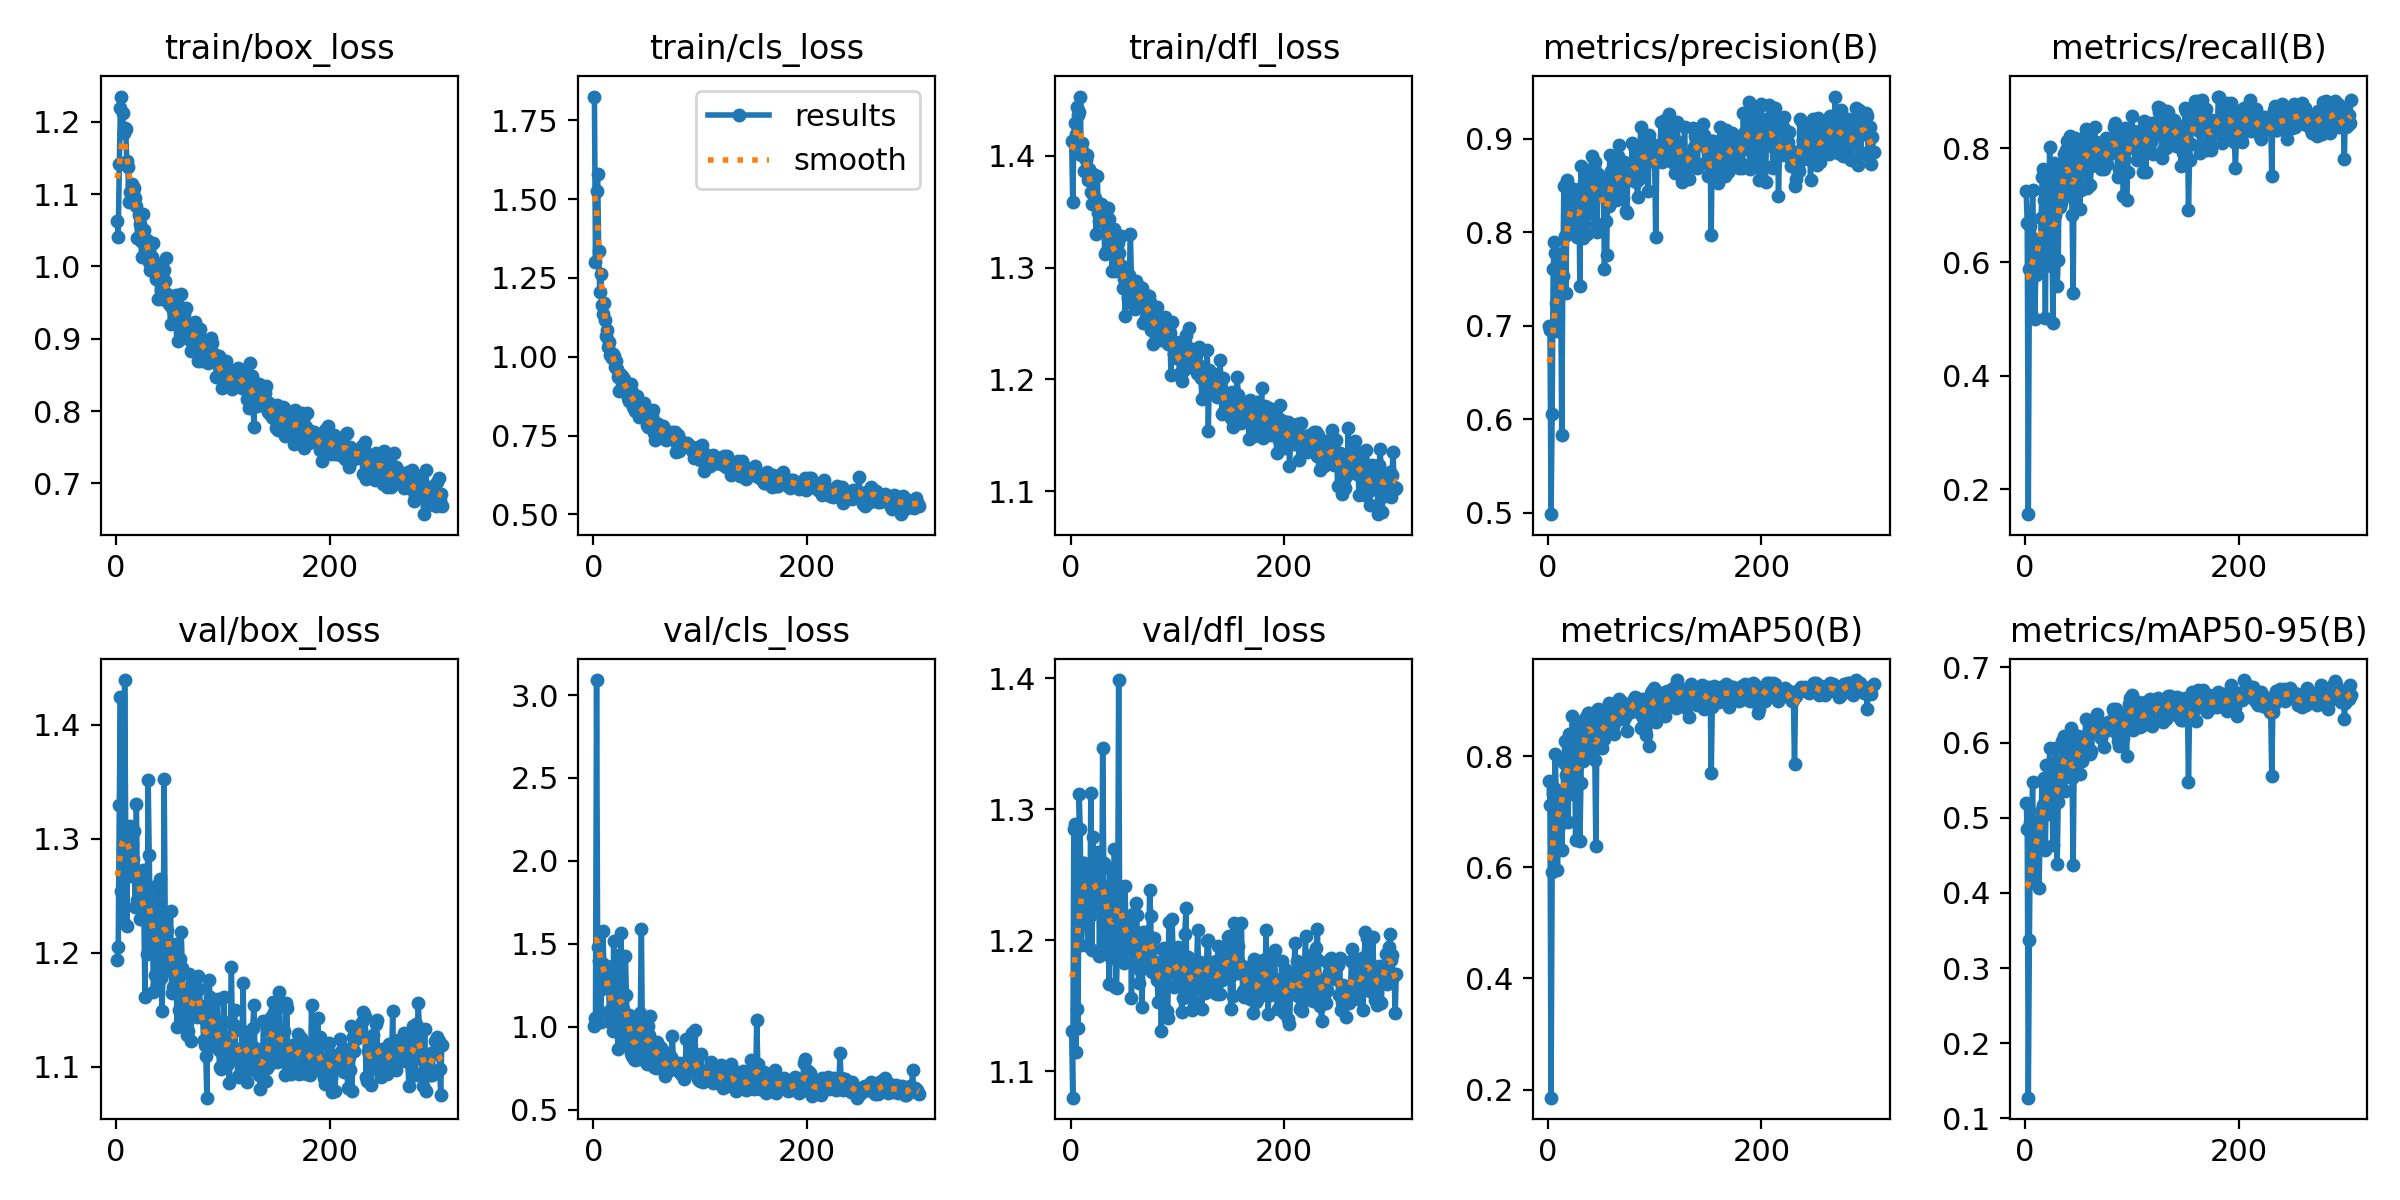

The data file committed next to this chart (first rows):
epoch, time, train/box_loss, train/cls_loss, train/dfl_loss, metrics/precision(B), metrics/recall(B), metrics/mAP50(B), metrics/mAP50-95(B), val/box_loss, val/cls_loss, val/dfl_loss, lr/pg0, lr/pg1, lr/pg2
1, 32.91, 1.063, 1.825, 1.413, 0.7003, 0.7242, 0.7551, 0.5197, 1.193, 1.006, 1.131, 0.003307, 0.003307, 0.003307
2, 65.55, 1.04, 1.301, 1.358, 0.6956, 0.6684, 0.7123, 0.4848, 1.205, 1.052, 1.08, 0.006634, 0.006634, 0.006634
3, 98.27, 1.141, 1.524, 1.411, 0.4987, 0.156, 0.1856, 0.1275, 1.33, 3.091, 1.285, 0.009954, 0.009954, 0.009954
4, 131.4, 1.219, 1.581, 1.43, 0.6063, 0.5877, 0.5912, 0.3372, 1.424, 1.482, 1.289, 0.00997, 0.00997, 0.00997
5, 164.7, 1.235, 1.335, 1.419, 0.7604, 0.663, 0.7324, 0.4941, 1.254, 1.394, 1.115, 0.00996, 0.00996, 0.00996
6, 197.8, 1.212, 1.204, 1.444, 0.7896, 0.61, 0.7422, 0.4838, 1.281, 1.219, 1.148, 0.00995, 0.00995, 0.00995
7, 230.9, 1.185, 1.263, 1.436, 0.7782, 0.727, 0.8038, 0.5471, 1.226, 1.029, 1.133, 0.009941, 0.009941, 0.009941
8, 264.2, 1.192, 1.165, 1.439, 0.7248, 0.6407, 0.6981, 0.4397, 1.439, 1.386, 1.312, 0.009931, 0.009931, 0.009931
9, 297.4, 1.19, 1.136, 1.453, 0.6942, 0.4995, 0.5959, 0.4125, 1.306, 1.578, 1.285, 0.009921, 0.009921, 0.009921
10, 330.6, 1.145, 1.172, 1.401, 0.7379, 0.5766, 0.6746, 0.4705, 1.223, 1.303, 1.197, 0.009911, 0.009911, 0.009911
11, 363.8, 1.137, 1.116, 1.411, 0.7764, 0.6288, 0.7262, 0.4938, 1.293, 1.308, 1.218, 0.009901, 0.009901, 0.009901
12, 397, 1.089, 1.065, 1.404, 0.7479, 0.6267, 0.7277, 0.4871, 1.297, 1.362, 1.259, 0.009891, 0.009891, 0.009891
13, 430.2, 1.103, 1.085, 1.386, 0.5829, 0.6072, 0.631, 0.4066, 1.311, 1.366, 1.259, 0.009881, 0.009881, 0.009881
14, 463.5, 1.104, 1.031, 1.396, 0.7537, 0.5933, 0.7055, 0.4721, 1.268, 1.298, 1.258, 0.009871, 0.009871, 0.009871
15, 496.7, 1.114, 1.047, 1.401, 0.8497, 0.6769, 0.7876, 0.5097, 1.295, 1.097, 1.244, 0.009861, 0.009861, 0.009861
16, 529.9, 1.102, 1.005, 1.379, 0.7966, 0.7493, 0.8276, 0.5484, 1.282, 1.027, 1.196, 0.009851, 0.009851, 0.009851
17, 563.4, 1.108, 0.9956, 1.388, 0.7353, 0.7632, 0.766, 0.5176, 1.306, 1.09, 1.254, 0.009842, 0.009842, 0.009842
18, 596.5, 1.095, 1.008, 1.379, 0.8556, 0.7095, 0.8239, 0.5526, 1.24, 0.974, 1.218, 0.009832, 0.009832, 0.009832
19, 629.7, 1.084, 1.002, 1.368, 0.8154, 0.5014, 0.6805, 0.4565, 1.331, 1.514, 1.313, 0.009822, 0.009822, 0.009822
20, 663, 1.039, 0.9674, 1.357, 0.8242, 0.7577, 0.84, 0.5699, 1.246, 1.003, 1.192, 0.009812, 0.009812, 0.009812
21, 696.3, 1.071, 0.9878, 1.384, 0.8054, 0.6462, 0.7595, 0.505, 1.268, 1.149, 1.279, 0.009802, 0.009802, 0.009802
22, 729.5, 1.059, 0.9602, 1.364, 0.8476, 0.6818, 0.7953, 0.5264, 1.23, 1.061, 1.247, 0.009792, 0.009792, 0.009792
23, 762.7, 1.035, 0.9366, 1.363, 0.8446, 0.8025, 0.8713, 0.5935, 1.253, 0.8639, 1.236, 0.009782, 0.009782, 0.009782
24, 796, 1.012, 0.8921, 1.33, 0.826, 0.5933, 0.7312, 0.5073, 1.249, 1.432, 1.233, 0.009772, 0.009772, 0.009772
25, 829.3, 1.073, 0.9467, 1.382, 0.8231, 0.687, 0.8069, 0.5487, 1.273, 1.022, 1.227, 0.009762, 0.009762, 0.009762
26, 862.5, 1.05, 0.932, 1.349, 0.8256, 0.493, 0.6496, 0.4639, 1.236, 1.568, 1.267, 0.009753, 0.009753, 0.009753
27, 896, 1.03, 0.9398, 1.341, 0.7954, 0.7744, 0.8392, 0.5711, 1.161, 0.9406, 1.188, 0.009743, 0.009743, 0.009743
28, 929.1, 1.037, 0.9305, 1.357, 0.8179, 0.6825, 0.8015, 0.5353, 1.242, 1.11, 1.243, 0.009733, 0.009733, 0.009733
29, 962.3, 1.036, 0.9286, 1.356, 0.847, 0.7465, 0.85, 0.5935, 1.199, 0.8992, 1.19, 0.009723, 0.009723, 0.009723
30, 995.6, 1.033, 0.9132, 1.343, 0.7432, 0.5571, 0.6467, 0.4384, 1.352, 1.424, 1.347, 0.009713, 0.009713, 0.009713
31, 1029, 1.006, 0.894, 1.343, 0.8712, 0.6031, 0.7513, 0.5205, 1.285, 1.191, 1.259, 0.009703, 0.009703, 0.009703
32, 1062, 0.9957, 0.8701, 1.312, 0.8479, 0.761, 0.8628, 0.5723, 1.229, 0.8927, 1.193, 0.009693, 0.009693, 0.009693
33, 1095, 0.9955, 0.8594, 1.314, 0.7941, 0.6964, 0.7912, 0.5377, 1.207, 1.069, 1.237, 0.009683, 0.009683, 0.009683
34, 1128, 1.014, 0.893, 1.335, 0.8527, 0.7047, 0.8349, 0.5591, 1.222, 1.027, 1.227, 0.009673, 0.009673, 0.009673
35, 1162, 1.033, 0.9133, 1.353, 0.8665, 0.7592, 0.8652, 0.6021, 1.165, 0.8405, 1.213, 0.009663, 0.009663, 0.009663
36, 1195, 0.9913, 0.8897, 1.344, 0.8476, 0.7901, 0.8707, 0.609, 1.18, 0.8243, 1.167, 0.009654, 0.009654, 0.009654
37, 1228, 0.9827, 0.8413, 1.317, 0.7985, 0.7159, 0.8076, 0.5356, 1.258, 1.007, 1.254, 0.009644, 0.009644, 0.009644
38, 1262, 1.003, 0.8614, 1.322, 0.8617, 0.7967, 0.8782, 0.6007, 1.172, 0.8035, 1.186, 0.009634, 0.009634, 0.009634
39, 1295, 0.9544, 0.8267, 1.297, 0.8256, 0.8134, 0.8783, 0.5981, 1.243, 0.7993, 1.234, 0.009624, 0.009624, 0.009624
40, 1328, 0.987, 0.8417, 1.316, 0.821, 0.7744, 0.8524, 0.5788, 1.207, 0.9244, 1.193, 0.009614, 0.009614, 0.009614
41, 1361, 0.9869, 0.8752, 1.335, 0.8815, 0.7254, 0.8171, 0.5602, 1.264, 1.014, 1.27, 0.009604, 0.009604, 0.009604
42, 1394, 0.967, 0.8535, 1.297, 0.8471, 0.8217, 0.8774, 0.608, 1.177, 0.8285, 1.165, 0.009594, 0.009594, 0.009594
43, 1428, 0.9552, 0.8091, 1.313, 0.8704, 0.7744, 0.8782, 0.6196, 1.149, 0.8064, 1.164, 0.009584, 0.009584, 0.009584
44, 1461, 0.9786, 0.8422, 1.322, 0.8749, 0.6819, 0.7921, 0.5526, 1.183, 1.083, 1.204, 0.009574, 0.009574, 0.009574
45, 1494, 0.9954, 0.852, 1.313, 0.8086, 0.546, 0.638, 0.4373, 1.353, 1.591, 1.399, 0.009564, 0.009564, 0.009564
46, 1527, 0.9792, 0.8248, 1.299, 0.8007, 0.7832, 0.8568, 0.5778, 1.225, 0.8763, 1.211, 0.009555, 0.009555, 0.009555
47, 1561, 1.012, 0.8547, 1.329, 0.8621, 0.8183, 0.8839, 0.6042, 1.21, 0.8074, 1.188, 0.009545, 0.009545, 0.009545
48, 1594, 0.9618, 0.8098, 1.301, 0.8551, 0.7855, 0.8675, 0.5942, 1.22, 0.9058, 1.214, 0.009535, 0.009535, 0.009535
49, 1627, 0.958, 0.8036, 1.282, 0.8594, 0.8003, 0.8625, 0.6072, 1.185, 0.8343, 1.199, 0.009525, 0.009525, 0.009525
50, 1660, 0.948, 0.784, 1.289, 0.8439, 0.7984, 0.8825, 0.6092, 1.194, 0.7745, 1.183, 0.009515, 0.009515, 0.009515
51, 1694, 0.9203, 0.7761, 1.256, 0.8555, 0.6926, 0.8153, 0.5589, 1.237, 1.001, 1.241, 0.009505, 0.009505, 0.009505
52, 1727, 0.9431, 0.7841, 1.29, 0.857, 0.727, 0.8318, 0.5922, 1.165, 0.9513, 1.197, 0.009495, 0.009495, 0.009495
53, 1760, 0.958, 0.7951, 1.286, 0.7607, 0.7617, 0.83, 0.5756, 1.17, 1.065, 1.216, 0.009485, 0.009485, 0.009485
54, 1793, 0.9221, 0.7798, 1.273, 0.8119, 0.7939, 0.8501, 0.5963, 1.197, 0.895, 1.202, 0.009475, 0.009475, 0.009475
55, 1827, 0.9493, 0.8106, 1.294, 0.7754, 0.8134, 0.8583, 0.5925, 1.184, 0.8996, 1.194, 0.009465, 0.009465, 0.009465
56, 1860, 0.9604, 0.83, 1.33, 0.8428, 0.8213, 0.888, 0.6092, 1.207, 0.8195, 1.219, 0.009456, 0.009456, 0.009456
57, 1893, 0.9348, 0.759, 1.288, 0.8286, 0.835, 0.8949, 0.6321, 1.134, 0.7587, 1.156, 0.009446, 0.009446, 0.009446
58, 1926, 0.8963, 0.7362, 1.267, 0.8823, 0.7308, 0.8544, 0.5991, 1.195, 0.8986, 1.22, 0.009436, 0.009436, 0.009436
59, 1960, 0.9216, 0.7899, 1.287, 0.8654, 0.8238, 0.8928, 0.6282, 1.149, 0.7485, 1.198, 0.009426, 0.009426, 0.009426
60, 1993, 0.9073, 0.7572, 1.263, 0.8387, 0.7677, 0.851, 0.5922, 1.194, 0.9076, 1.192, 0.009416, 0.009416, 0.009416
... 245 more rows
